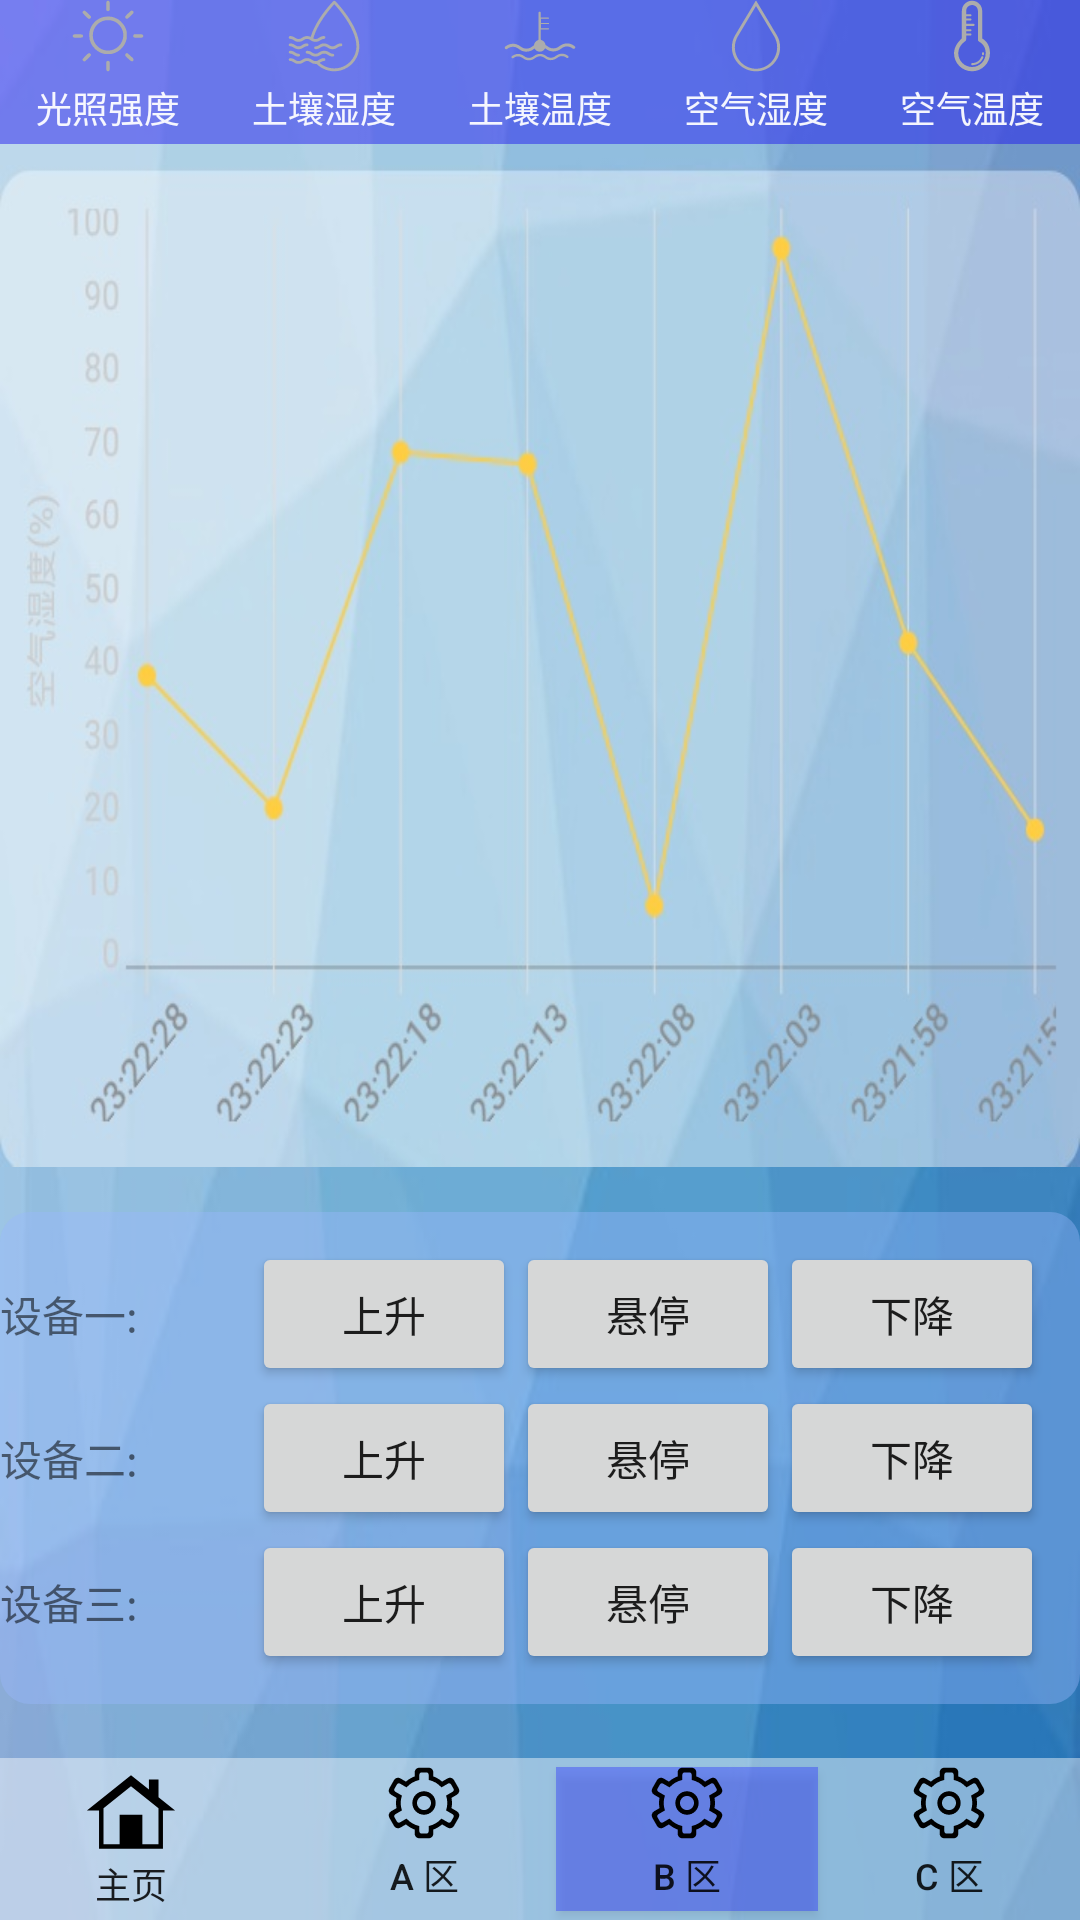

Write the Android layout XML for this screen, with the resource values it uses.
<!-- AndroidManifest.xml: application theme AppTheme -->
<!-- res/layout/activity_bqu.xml -->
<?xml version="1.0" encoding="utf-8"?>
<android.support.constraint.ConstraintLayout xmlns:android="http://schemas.android.com/apk/res/android"
    xmlns:app="http://schemas.android.com/apk/res-auto"
    xmlns:tools="http://schemas.android.com/tools"
    android:layout_width="match_parent"
    android:layout_height="match_parent"
    android:background="@drawable/bg_lg"
    tools:context="com.example.ABCqu.BquActivity"
    tools:layout_editor_absoluteY="25dp">

    <LinearLayout
        android:id="@+id/mMenu_ll_Bqu"
        android:layout_width="0dp"
        android:layout_height="54dp"
        android:background="#70ffffff"
        android:orientation="horizontal"
        app:layout_constraintBottom_toBottomOf="parent"
        app:layout_constraintEnd_toEndOf="parent"
        app:layout_constraintStart_toStartOf="parent"
        app:layout_constraintTop_toBottomOf="@+id/updown_tl_Bqu">

        <Button
            android:id="@+id/main_btn_Bqu"
            android:layout_width="wrap_content"
            android:layout_height="wrap_content"
            android:layout_gravity="center"
            android:layout_weight="1"
            android:background="#00ffffff"
            android:drawableTop="@drawable/ic_main03"
            android:gravity="center"
            android:text="主页"
            android:textSize="12sp" />

        <Button
            android:id="@+id/A_btn_Bqu"
            android:layout_width="wrap_content"
            android:layout_height="wrap_content"
            android:layout_gravity="center"
            android:layout_marginStart="10dp"
            android:layout_weight="1"
            android:background="#00ffffff"
            android:drawableTop="@drawable/ic_set"
            android:gravity="center"
            android:text="A 区"
            android:textSize="12sp" />

        <Button
            android:id="@+id/B_btn_Bqu"
            android:layout_width="wrap_content"
            android:layout_height="wrap_content"
            android:layout_gravity="center"
            android:layout_weight="1"
            android:background="#6c2f39ff"
            android:drawableTop="@drawable/ic_set"
            android:gravity="center"
            android:text="B 区"
            android:textSize="12sp" />

        <Button
            android:id="@+id/C_btn_Bqu"
            android:layout_width="wrap_content"
            android:layout_height="wrap_content"
            android:layout_gravity="center"
            android:layout_weight="1"
            android:background="#00ffffff"
            android:drawableTop="@drawable/ic_set"
            android:gravity="center"
            android:text="C 区"
            android:textSize="12sp" />
    </LinearLayout>

    <LinearLayout
        android:id="@+id/linearLayout4"
        android:layout_width="0dp"
        android:layout_height="wrap_content"
        android:layout_marginBottom="7dp"
        android:background="#791d14ef"
        android:orientation="horizontal"
        app:layout_constraintBottom_toTopOf="@+id/fragment_fl_Bqu"
        app:layout_constraintEnd_toEndOf="parent"
        app:layout_constraintStart_toStartOf="parent"
        app:layout_constraintTop_toTopOf="parent">

        <Button
            android:id="@+id/light_title_tv_Bqu"
            android:layout_width="wrap_content"
            android:layout_height="wrap_content"
            android:layout_gravity="center"
            android:layout_weight="1"
            android:background="#00ffffff"
            android:drawableTop="@drawable/ic_light01"
            android:gravity="center"
            android:text="光照强度"
            android:textColor="@color/dark_bg_text"
            android:textSize="12sp"
            tools:layout_editor_absoluteX="53dp"
            tools:layout_editor_absoluteY="176dp" />

        <Button
            android:id="@+id/soilMst_title_tv_Bqu"
            android:layout_width="wrap_content"
            android:layout_height="wrap_content"
            android:layout_gravity="center"
            android:layout_weight="1"
            android:background="#00ffffff"
            android:drawableTop="@drawable/ic_soilmst01"
            android:gravity="center"
            android:text="土壤湿度"
            android:textColor="@color/dark_bg_text"
            android:textSize="12sp"
            tools:layout_editor_absoluteX="109dp"
            tools:layout_editor_absoluteY="176dp" />

        <Button
            android:id="@+id/soilTemp_title_tv_Bqu"
            android:layout_width="wrap_content"
            android:layout_height="wrap_content"
            android:layout_gravity="center"
            android:layout_weight="1"
            android:background="#00ffffff"
            android:drawableTop="@drawable/ic_soiltemp01"
            android:gravity="center"
            android:text="土壤温度"
            android:textColor="@color/dark_bg_text"
            android:textSize="12sp"
            tools:layout_editor_absoluteX="164dp"
            tools:layout_editor_absoluteY="176dp" />

        <Button
            android:id="@+id/airMst_title_tv_Bqu"
            android:layout_width="wrap_content"
            android:layout_height="wrap_content"
            android:layout_gravity="center"
            android:layout_weight="1"
            android:background="#00ffffff"
            android:drawableTop="@drawable/ic_airmst"
            android:gravity="center"
            android:text="空气湿度"
            android:textColor="@color/dark_bg_text"
            android:textSize="12sp"
            tools:layout_editor_absoluteX="221dp"
            tools:layout_editor_absoluteY="176dp" />

        <Button
            android:id="@+id/airTemp_title_tv_Bqu"
            android:layout_width="wrap_content"
            android:layout_height="wrap_content"
            android:layout_gravity="center"
            android:layout_weight="1"
            android:background="#00ffffff"
            android:drawableTop="@drawable/ic_airtemp01"
            android:gravity="center"
            android:text="空气温度"
            android:textColor="@color/dark_bg_text"
            android:textSize="12sp"
            tools:layout_editor_absoluteX="277dp"
            tools:layout_editor_absoluteY="176dp" />
    </LinearLayout>


    <TableLayout
        android:id="@+id/updown_tl_Bqu"
        android:layout_width="match_parent"
        android:layout_height="wrap_content"
        android:layout_marginBottom="18dp"
        android:background="@drawable/shape_btn02"
        app:layout_constraintBottom_toTopOf="@+id/mMenu_ll_Bqu"
        app:layout_constraintEnd_toEndOf="parent"
        app:layout_constraintStart_toStartOf="parent"
        app:layout_constraintTop_toBottomOf="@+id/fragment_fl_Bqu">

        <TableRow
            android:id="@+id/equiment1_Bqu"
            android:layout_width="match_parent"
            android:layout_height="wrap_content">

            <TextView
                android:id="@+id/equiment1_tv_Bqu"
                android:layout_width="wrap_content"
                android:layout_height="wrap_content"
                android:text="设备一:" />

            <Button
                android:id="@+id/up_eqm1_btn_Bqu"
                android:layout_width="wrap_content"
                android:layout_height="wrap_content"
                android:text="上升" />

            <Button
                android:id="@+id/stop_eqm1_btn_Bqu"
                android:layout_width="wrap_content"
                android:layout_height="wrap_content"
                android:text="悬停" />

            <Button
                android:id="@+id/down_eqm1_btn_Bqu"
                android:layout_width="wrap_content"
                android:layout_height="wrap_content"

                android:text="下降" />

        </TableRow>

        <TableRow
            android:id="@+id/equiment2_Bqu"
            android:layout_width="match_parent"
            android:layout_height="match_parent">

            <TextView
                android:id="@+id/equiment2_tv_Bqu"
                android:layout_width="84dp"
                android:layout_height="wrap_content"
                android:text="设备二:" />

            <Button
                android:id="@+id/up_eqm2_btn_Bqu"
                android:layout_width="wrap_content"
                android:layout_height="wrap_content"
                android:text="上升" />

            <Button
                android:id="@+id/stop_eqm2_btn_Bqu"
                android:layout_width="wrap_content"
                android:layout_height="wrap_content"
                android:text="悬停" />

            <Button
                android:id="@+id/down_eqm2_btn_Bqu"
                android:layout_width="wrap_content"
                android:layout_height="wrap_content"
                android:text="下降" />

        </TableRow>

        <TableRow
            android:id="@+id/equiment3_Bqu"
            android:layout_width="match_parent"
            android:layout_height="match_parent">

            <TextView
                android:id="@+id/equiment3_tv_Bqu"
                android:layout_width="84dp"
                android:layout_height="wrap_content"
                android:text="设备三:" />

            <Button
                android:id="@+id/up_eqm3_btn_Bqu"
                android:layout_width="wrap_content"
                android:layout_height="wrap_content"
                android:text="上升" />

            <Button
                android:id="@+id/stop_eqm3_btn_Bqu"
                android:layout_width="wrap_content"
                android:layout_height="wrap_content"
                android:text="悬停" />

            <Button
                android:id="@+id/down_eqm3_btn_Bqu"
                android:layout_width="wrap_content"
                android:layout_height="wrap_content"
                android:text="下降" />

        </TableRow>

    </TableLayout>

    <FrameLayout
        android:id="@+id/fragment_fl_Bqu"
        android:layout_width="0dp"
        android:layout_height="0dp"
        android:layout_marginBottom="15dp"
        android:background="@drawable/airmst"
        app:layout_constraintBottom_toTopOf="@+id/updown_tl_Bqu"
        app:layout_constraintEnd_toEndOf="parent"
        app:layout_constraintStart_toStartOf="parent"
        app:layout_constraintTop_toBottomOf="@+id/linearLayout4">

    </FrameLayout>

</android.support.constraint.ConstraintLayout>
<!-- resources referenced by this layout -->
<resources>
  <color name="dark_bg_text">#efffffff</color>
  <!-- drawable airmst: jpg bitmap (drawable, 43864 bytes) -->
  <!-- drawable bg_lg: jpg bitmap (drawable, 8454 bytes) -->
  <!-- drawable ic_airmst (drawable) -->
  <vector android:height="24dp" android:viewportHeight="1000"
      android:viewportWidth="1000" android:width="24dp" xmlns:android="http://schemas.android.com/apk/res/android">
      <path android:fillColor="#ACACAC" android:pathData="M793,495.2c-0.7,-2.7 -2.1,-5.2 -3.9,-7.3l-245,-409.7h0.1L503.3,10l-1.4,2.3l-1.4,-2.3l-1.9,3.2l-1.9,-3.2l-40.8,68.2h0L209.4,490.5c-0.6,1 -1.1,2.1 -1.5,3.2c-28.2,49.9 -43.1,106.4 -43.1,163.4c0,183.5 148.9,332.8 331.9,332.8c0.6,0 1.3,0 1.9,0c0.6,0 1.3,0 1.9,0c0.5,0 0.9,0 1.4,0c0.5,0 0.9,0 1.4,0c183,0 331.9,-149.3 331.9,-332.8C835.3,600.7 820.7,544.8 793,495.2zM206.3,657.2c0,-52.1 13.9,-103.5 40.1,-148.9c0.5,-0.9 0.9,-1.7 1.2,-2.6L500,83.7l252.3,421.9c0.4,0.9 0.8,1.8 1.3,2.7c26.2,45.3 40.1,96.8 40.1,148.9c0,163.1 -131.4,296 -293.7,297.8C337.8,953.1 206.3,820.3 206.3,657.2z"/>
  </vector>
  <!-- drawable ic_airtemp01 (drawable) -->
  <vector android:height="24dp" android:viewportHeight="1000"
      android:viewportWidth="1000" android:width="24dp" xmlns:android="http://schemas.android.com/apk/res/android">
      <path android:fillColor="#ACACAC" android:pathData="M641.5,534.5V151.1C641.5,73.3 578.2,10 500.4,10c-77.8,0 -141.1,63.3 -141.1,141.1v382.1c-44.5,40.4 -109,113 -109,206.9c0,137.8 112.5,250 251,250c136.8,0 248.3,-112.1 248.3,-249.9C749.6,650 715.7,577.7 641.5,534.5zM501.4,930.6c-105.8,0 -191.8,-85.5 -191.8,-190.6c0,-77.9 51.3,-138.2 95.2,-166.2c8.5,-5.5 13.9,-14.9 13.9,-25v-54.9h58.9c8.2,0 14.8,-6.6 14.8,-14.8c0,-8.2 -6.6,-14.8 -14.8,-14.8h-58.9v-29.7h58.9c8.2,0 14.8,-6.6 14.8,-14.8s-6.6,-14.8 -14.8,-14.8h-58.9v-44.5h103.5c8.2,0 14.8,-6.6 14.8,-14.8s-6.6,-14.8 -14.8,-14.8H418.8v-44.5h58.9c8.2,0 14.8,-6.6 14.8,-14.8c0,-8.2 -6.6,-14.8 -14.8,-14.8h-58.9v-29.7h58.9c8.2,0 14.8,-6.6 14.8,-14.8s-6.6,-14.8 -14.8,-14.8h-58.9v-45.8c0,-45 36.6,-81.7 81.7,-81.7c45,0 81.7,36.6 81.7,81.7v400.7c0,11.1 5.9,21.2 15.8,26.3c76.3,39.7 92.1,110 92.1,161.9C690,845.1 605.4,930.6 501.4,930.6z"/>
      <path android:fillColor="#ACACAC" android:pathData="M648.9,780.6c-7.6,-3 -16.2,0.8 -19.2,8.5c-20.1,52.1 -71.1,87.1 -127,87.1c-8.2,0 -14.8,6.6 -14.8,14.8c0,8.2 6.7,14.8 14.8,14.8c68.1,0 130.2,-42.6 154.7,-106.1C660.3,792.1 656.5,783.5 648.9,780.6z"/>
      <path android:fillColor="#ACACAC" android:pathData="M653.6,725.2c-8.2,0 -14.8,6.6 -14.8,14.8c0,3.8 -0.1,7.6 -0.4,11.3c-0.7,8.2 5.4,15.3 13.6,16c0.4,0 0.8,0.1 1.2,0.1c7.7,0 14.2,-5.9 14.8,-13.7c0.4,-4.5 0.5,-9.1 0.5,-13.7C668.5,731.8 661.8,725.2 653.6,725.2z"/>
  </vector>
  <!-- drawable ic_main03 (drawable) -->
  <vector android:height="30dp" android:viewportHeight="1000"
      android:viewportWidth="1000" android:width="30dp" xmlns:android="http://schemas.android.com/apk/res/android">
      <path android:fillColor="#FF000000" android:pathData="M805.7,335.5V138.3H699.2v112.1L500,90.9l-490,392h134.9v426.1h710.1V483H990L805.7,335.5zM805.5,859.5H626.2V530.3H373.7v329.1H194.5v-400L499.9,215l305.5,244.4L805.5,859.5L805.5,859.5z"/>
  </vector>
  <!-- drawable ic_set: vector/xml drawable (drawable, 2002 chars, omitted) -->
  <!-- drawable shape_btn02 (drawable) -->
  <shape xmlns:android="http://schemas.android.com/apk/res/android"
      android:shape="rectangle">
  
      <corners android:radius="10dp"/>
      <solid android:color="#6698b6fc"/>
      <padding
          android:bottom="10dp"
          android:top="10dp"/>
  </shape>
  <style name="AppTheme" parent="Theme.AppCompat.Light.NoActionBar">
          
          <item name="colorPrimary">@color/colorPrimary</item>
          <item name="colorPrimaryDark">@color/colorPrimaryDark</item>
          <item name="colorAccent">@color/colorAccent</item>
  
      </style>
  <color name="colorPrimary">#3F51B5</color>
  <color name="colorPrimaryDark">#303F9F</color>
  <color name="colorAccent">#FF4081</color>
</resources>
